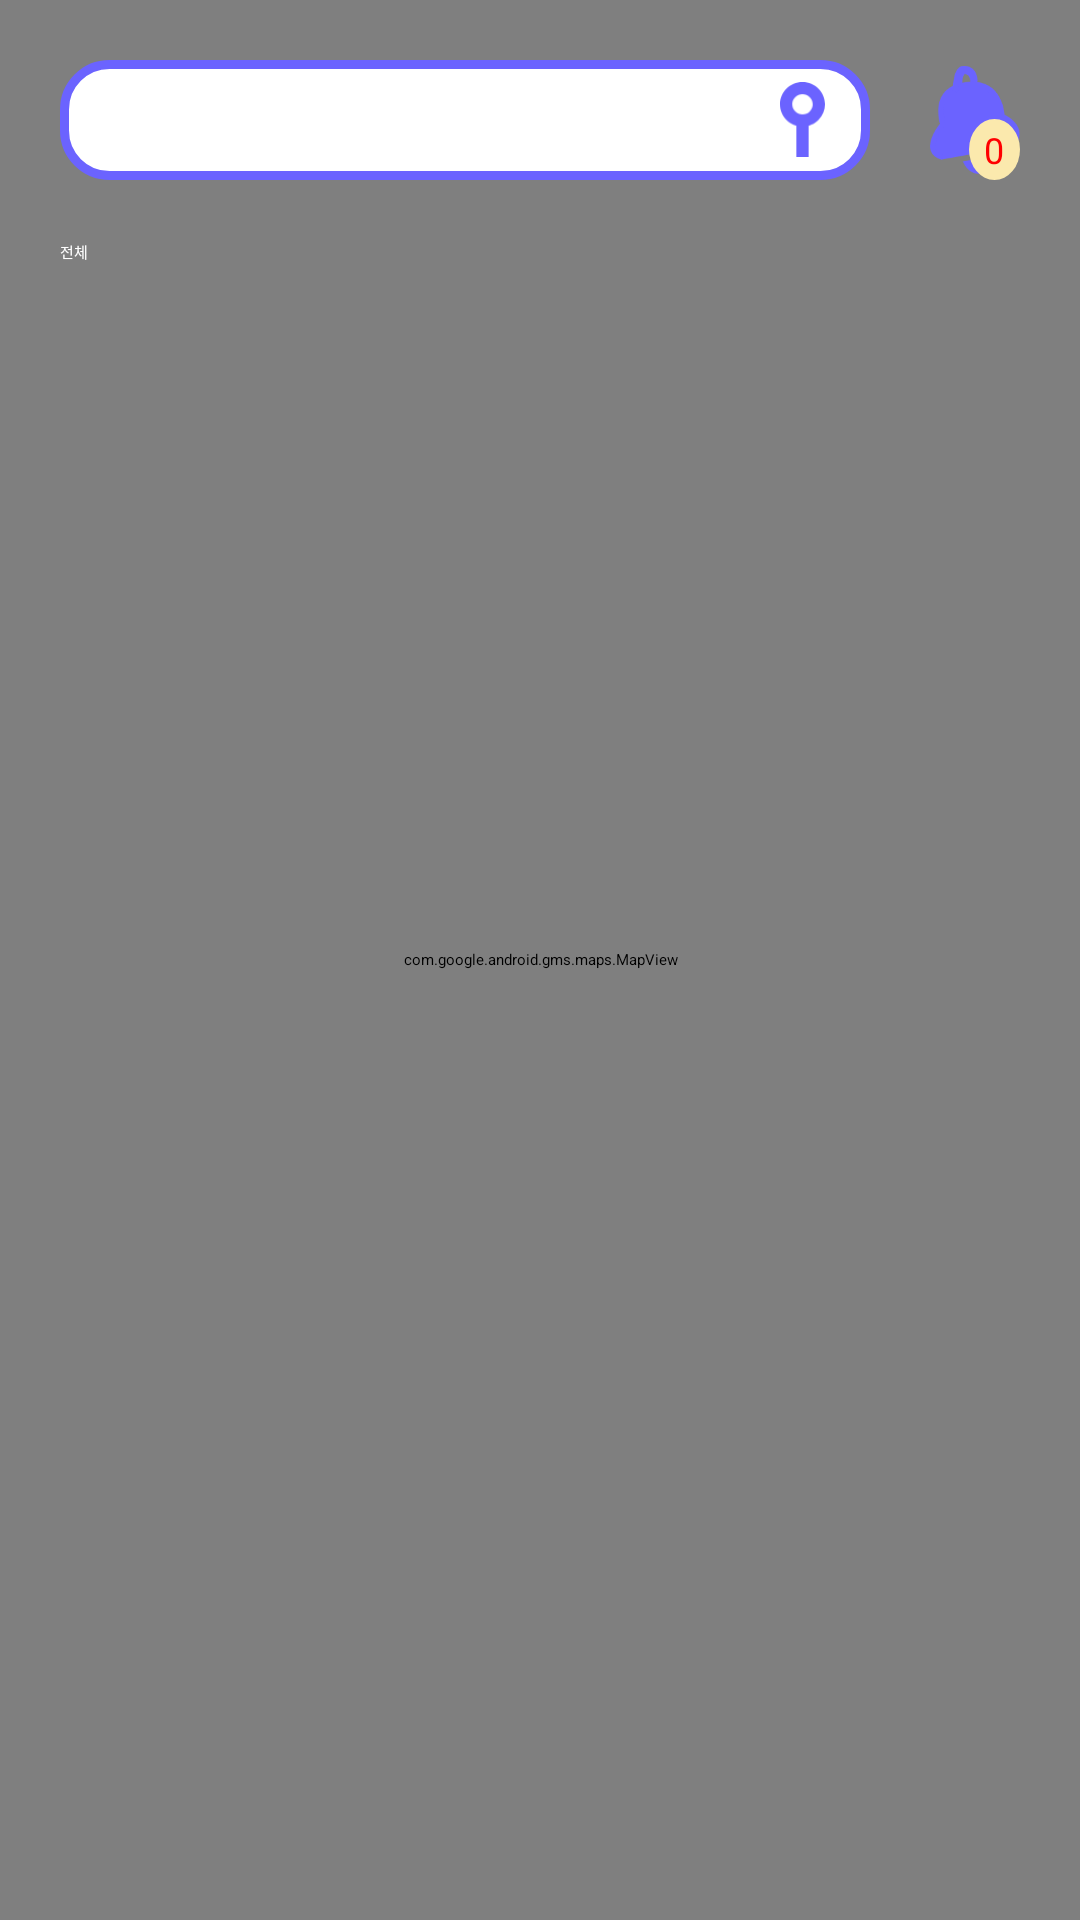

Reconstruct the res/layout file that produces this screen, plus the resources it refers to.
<!-- AndroidManifest.xml: application theme Theme.Splash -->
<!-- res/layout/fragment_map.xml -->
<?xml version="1.0" encoding="utf-8"?>
<RelativeLayout xmlns:android="http://schemas.android.com/apk/res/android"
    xmlns:app="http://schemas.android.com/apk/res-auto"
    xmlns:tools="http://schemas.android.com/tools"
    android:layout_width="match_parent"
    android:layout_height="match_parent"
    android:id="@+id/layout_main"
    tools:context=".activity.MainActivity">


    <com.google.android.gms.maps.MapView
        android:layout_width="match_parent"
        android:layout_height="match_parent"
        android:id="@+id/map"
        android:name="com.google.android.gms.maps.MapFragment"
   />

    <LinearLayout
        android:id="@+id/main_activity_top_bar"
        android:layout_width="match_parent"
        android:layout_height="40dp"
        android:layout_marginVertical="20dp"
        android:layout_marginHorizontal="20dp"
        android:layout_marginBottom="50dp"
        android:layout_alignParentStart="true"
        android:layout_alignParentTop="true"
        android:orientation="horizontal">

        <EditText
            android:layout_width="0dp"
            android:layout_height="match_parent"
            android:layout_weight="1"
            android:background="@drawable/round_corner_search_bar"
            android:drawableEnd="@drawable/search_bar_drawable_size"
            android:paddingHorizontal="15dp"
            />
        <RelativeLayout
            android:layout_width="40dp"
            android:layout_marginStart="10dp"
            android:layout_height="match_parent">
            <ImageView
                android:id="@+id/notification_button_main"
                android:layout_width="40dp"
                android:layout_marginStart="10dp"
                android:layout_height="match_parent"
                android:src="@drawable/notification_icon" />

            <TextView
                android:id="@+id/notification_count"
                android:layout_width="wrap_content"
                android:layout_height="wrap_content"
                android:scaleType="fitStart"
                android:layout_marginEnd="0dp"
                android:padding="2dp"
                android:background="@drawable/notification_badge"
                android:gravity="center"
                android:minWidth="17sp"
                android:adjustViewBounds="true"
                android:minHeight="17sp"
                android:paddingBottom="1dp"
                android:paddingLeft="4dp"
                android:paddingRight="4dp"
                android:text="0"
                android:textColor="#FF0000"
                android:textSize="12sp"
                android:visibility="visible"
                android:layout_gravity="center_horizontal"
                android:layout_alignParentBottom="true"
                android:layout_alignParentEnd="true"
                />
        </RelativeLayout>

    </LinearLayout>
    
    <LinearLayout
        android:layout_width="match_parent"
        android:layout_height="40dp"
        android:layout_marginStart="20dp"
        android:orientation="horizontal"
        android:layout_below="@id/main_activity_top_bar">

        <Button
            android:id="@+id/selected_category"
            android:layout_width="wrap_content"
            android:layout_height="match_parent"
            android:background="@drawable/top_button_round_background"
            android:text="전체"
            android:textColor="@color/white"
            />

        <HorizontalScrollView
            android:id="@+id/select_category_scrollview"
            android:layout_width="match_parent"
            android:layout_height="40dp"
            android:layout_marginStart="10dp"
            android:visibility="invisible"
            android:scrollbars="none"
            >

            <LinearLayout
                android:layout_width="50dp"
                android:layout_height="match_parent"
                android:orientation="horizontal">
                <Button
                    android:id="@+id/select_category_all"
                    android:layout_width="wrap_content"
                    android:layout_height="match_parent"
                    android:background="@drawable/top_button_round_background"
                    android:text="전체"
                    android:textColor="@color/white"
                />

                <Button
                    android:id="@+id/select_category_exercise"
                    android:layout_width="wrap_content"
                    android:layout_height="match_parent"
                    android:background="@drawable/top_button_round_background"
                    android:layout_marginStart="5dp"
                    android:text="💪 운동"
                    android:textColor="@color/white"
                    />

                <Button
                    android:id="@+id/select_category_work"
                    android:layout_width="wrap_content"
                    android:layout_height="match_parent"
                    android:background="@drawable/top_button_round_background"
                    android:layout_marginStart="5dp"
                    android:text="💻 업무"
                    android:textColor="@color/white"
                    />

                <Button
                    android:id="@+id/select_category_reading"
                    android:layout_width="wrap_content"
                    android:layout_height="match_parent"
                    android:background="@drawable/top_button_round_background"
                    android:layout_marginStart="5dp"
                    android:text="📘 독서"
                    android:textColor="@color/white"
                    />

                <Button
                    android:id="@+id/select_category_drive"
                    android:layout_width="wrap_content"
                    android:layout_height="match_parent"
                    android:background="@drawable/top_button_round_background"
                    android:layout_marginStart="5dp"
                    android:text="🚗 드라이브"
                    android:textColor="@color/white"
                    />

                <Button
                    android:id="@+id/select_category_trip"
                    android:layout_width="wrap_content"
                    android:layout_height="match_parent"
                    android:background="@drawable/top_button_round_background"
                    android:layout_marginStart="5dp"
                    android:text="✈️ 여행"
                    android:textColor="@color/white"
                    />

                <Button
                    android:id="@+id/select_category_programming"
                    android:layout_width="wrap_content"
                    android:layout_height="match_parent"
                    android:background="@drawable/top_button_round_background"
                    android:layout_marginStart="5dp"
                    android:text="⌨️ 코딩"
                    android:textColor="@color/white"
                    />

                <Button
                    android:id="@+id/select_category_shower"
                    android:layout_width="wrap_content"
                    android:layout_height="match_parent"
                    android:background="@drawable/top_button_round_background"
                    android:layout_marginStart="5dp"
                    android:text="🛁 샤워"
                    android:textColor="@color/white"
                    />
            </LinearLayout>

        </HorizontalScrollView>
    </LinearLayout>
</RelativeLayout>
<!-- resources referenced by this layout -->
<resources>
  <color name="white">#FFFFFFFF</color>
  <!-- drawable notification_badge (drawable) -->
  <?xml version="1.0" encoding="utf-8"?>
  <shape
      xmlns:android="http://schemas.android.com/apk/res/android"
      android:shape="oval">
  
      <solid
          android:color="#FBE9AD"/>
  
      <size
          android:width="10dp"
          android:height="10dp"/>
  </shape>
  <!-- drawable notification_icon: png bitmap (drawable-v24, 4857 bytes) -->
  <!-- drawable round_corner_search_bar (drawable-v24) -->
  <shape xmlns:android="http://schemas.android.com/apk/res/android"
      android:shape="rectangle"
      android:padding="10dp">
  
      <solid android:color="#FFFFFF" />
      <stroke android:width="3dp" android:color="@color/primary" />
      <corners
          android:bottomRightRadius="15dp"
          android:bottomLeftRadius="15dp"
          android:topLeftRadius="15dp"
          android:topRightRadius="15dp" />
  </shape>
  <!-- drawable search_bar_drawable_size (drawable-v24) -->
  <?xml version="1.0" encoding="utf-8"?>
  <layer-list xmlns:android="http://schemas.android.com/apk/res/android">
      <item
          android:drawable="@drawable/search_bar_icon"
          android:width="15dp"
          android:height="25dp"
      />
  
  </layer-list>
  <style name="Theme.Splash" parent="Theme.SplashScreen">
          <item name="windowSplashScreenBackground">@color/splash</item>
          <item name="windowSplashScreenAnimatedIcon">@drawable/ic_launcher</item>
          <item name="windowSplashScreenAnimationDuration">2000</item>
          <item name="postSplashScreenTheme">@style/Theme.MugipApp</item>
      </style>
  <color name="primary">#6B63FF</color>
  <!-- drawable search_bar_icon: png bitmap (drawable-v24, 1432 bytes) -->
  <color name="splash">#E8E6FF</color>
  <!-- drawable ic_launcher: png bitmap (drawable-v24, 15603 bytes) -->
  <style name="Theme.MugipApp" parent="Theme.AppCompat.NoActionBar">
          
          <item name="windowActionBar">false</item>
          <item name="windowNoTitle">true</item>
  
          
          <item name="colorPrimary">#00b5e2</item>
          <item name="colorPrimaryVariant">@color/purple_700</item>
          <item name="colorOnPrimary">@color/white</item>
          
          <item name="colorSecondary">@color/teal_200</item>
          <item name="colorSecondaryVariant">@color/teal_700</item>
          <item name="colorOnSecondary">@color/black</item>
          
          <item name="android:statusBarColor" tools:targetApi="l">?attr/colorPrimaryVariant</item>
          
          <item name="android:fontFamily">@font/godo</item>
      </style>
  <color name="purple_700">#FF3700B3</color>
  <color name="teal_200">#FF03DAC5</color>
  <color name="teal_700">#FF018786</color>
  <color name="black">#FF000000</color>
</resources>
